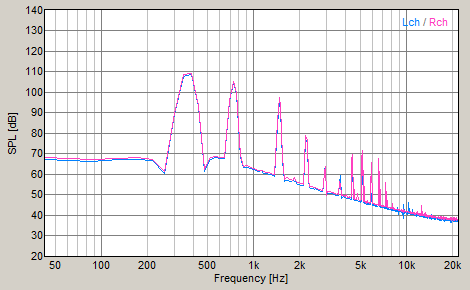

Values plotted in this chart, from the file beside it:
FFT, Power Spectrum
Frequency[Hz], Level-L[dB], Level-R[dB]
43.07, 67.21, 68.07
86.13, 66.44, 67.18
129.2, 67.09, 67.82
172.3, 67.37, 68.12
215.3, 66.62, 67.36
258.4, 60.63, 61.38
301.5, 89.3, 89.97
344.5, 107.9, 108.6
387.6, 108.8, 109.5
430.7, 93.1, 93.77
473.7, 61.47, 62.27
516.8, 67.48, 68.13
559.9, 68.36, 69.02
602.9, 67.78, 68.43
646, 67.85, 68.46
689.1, 95.5, 96.23
732.1, 104.9, 105.6
775.2, 99.36, 100.1
818.3, 68.49, 69.23
861.3, 63.45, 64.06
904.4, 63.55, 64.17
947.5, 62.92, 63.48
990.5, 62.41, 63.09
1034, 62.05, 62.56
1077, 61.64, 62.09
1120, 62.15, 61.81
1163, 60.71, 61.36
1206, 60.35, 61.02
1249, 60.21, 60.76
1292, 59.8, 60.53
1335, 59.42, 60.07
1378, 59.07, 60.01
1421, 84.09, 85.87
1464, 95.66, 97.42
1507, 91.92, 93.69
1550, 67, 68.53
1594, 56.81, 57.55
1636, 57.28, 58.3
1680, 57.19, 58.16
1723, 56.76, 57.79
1766, 56.47, 57.37
1809, 56.87, 57.17
1852, 56.7, 58.6
1895, 55.87, 56.35
1938, 55.31, 56.16
1981, 55.04, 55.9
2024, 54.86, 55.66
2067, 54.65, 55.52
2110, 54.4, 55.09
2153, 64.37, 65.71
2196, 77.75, 79.1
2240, 75.83, 77.2
2282, 57, 58.07
2326, 53.46, 54.18
2369, 53.27, 54.15
2412, 53.21, 53.98
2455, 52.98, 53.81
2498, 52.74, 53.5
2541, 52.93, 53.71
... 452 more rows
